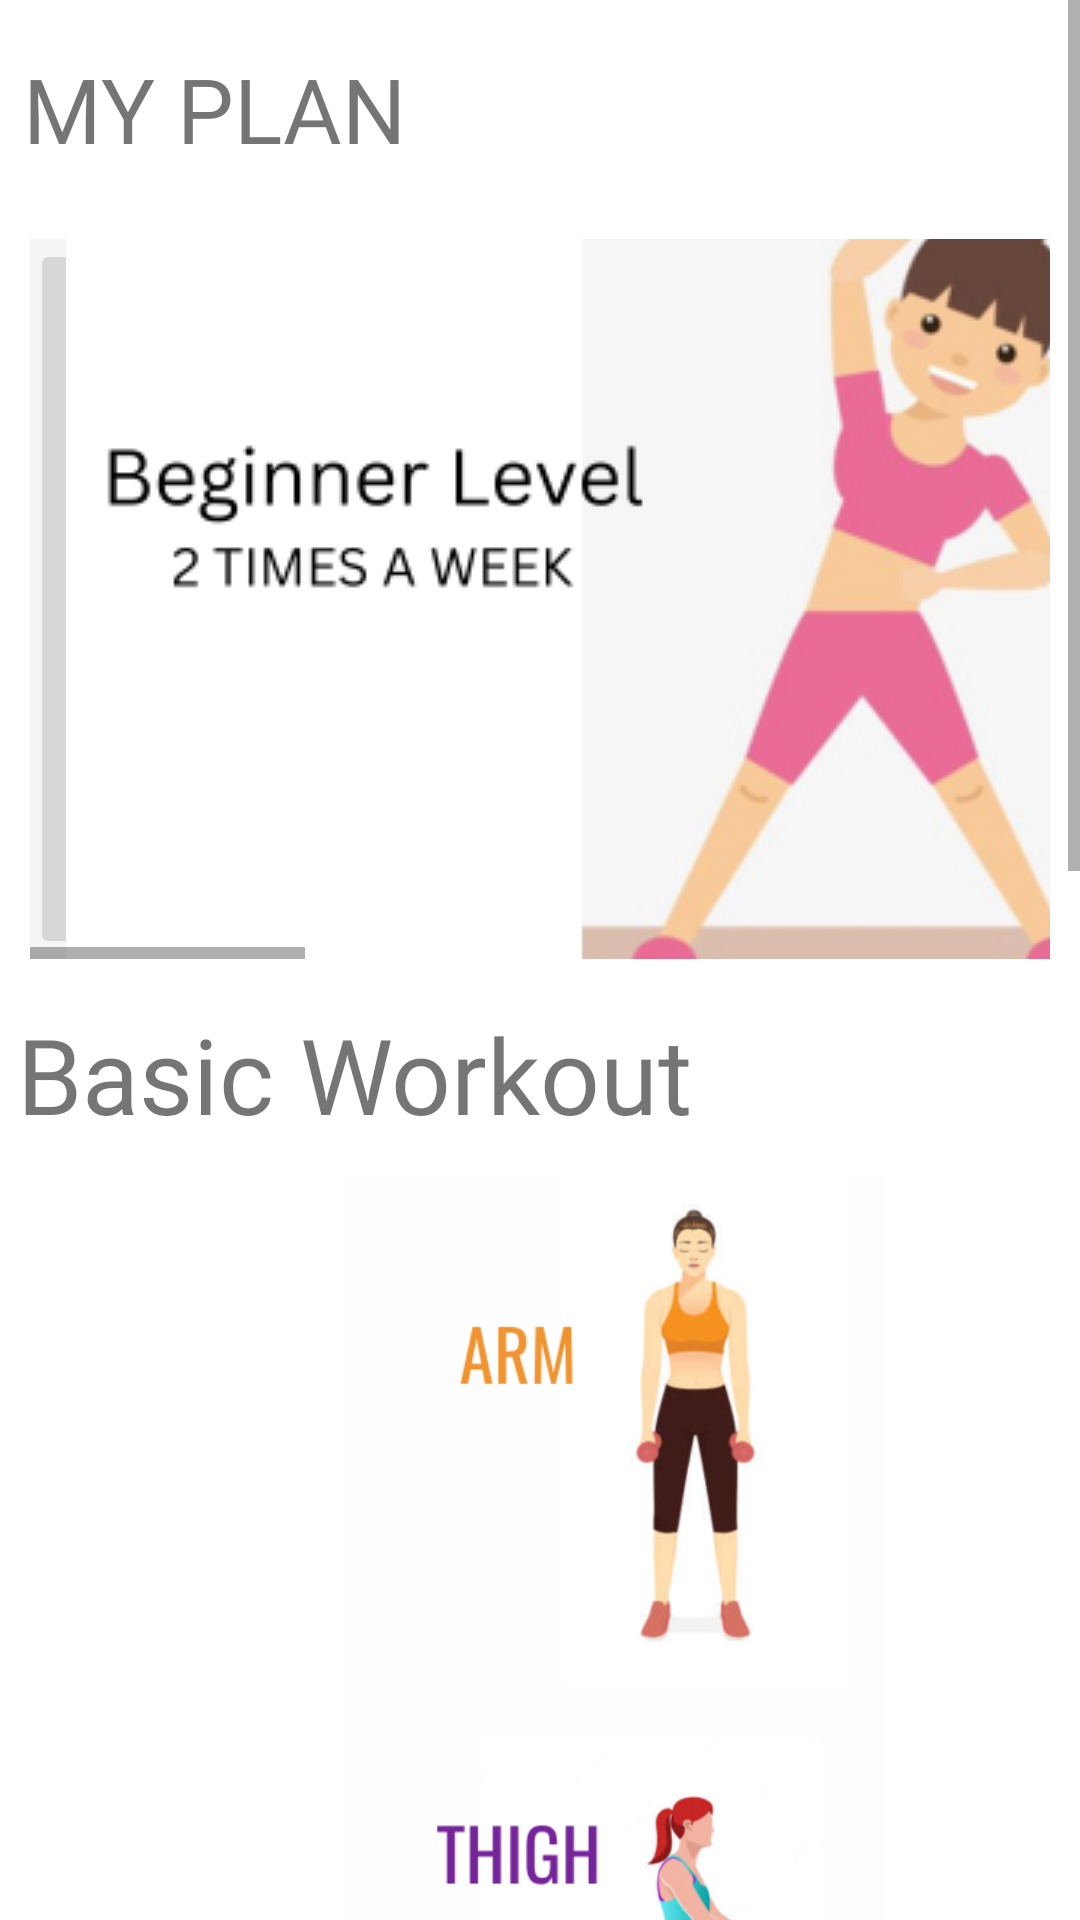

Here is an Android app screen rendered from its layout file. Give the layout XML and the strings, colors and styles it references.
<!-- AndroidManifest.xml: application theme Theme.Fittrade -->
<!-- res/layout/activity_planexercise.xml -->
<?xml version="1.0" encoding="utf-8"?>
<ScrollView
    xmlns:android="http://schemas.android.com/apk/res/android"
    xmlns:app="http://schemas.android.com/apk/res-auto"
    xmlns:tools="http://schemas.android.com/tools"
    android:layout_width="match_parent"
    android:layout_height="wrap_content">

<androidx.constraintlayout.widget.ConstraintLayout

    android:layout_width="match_parent"
    android:layout_height="match_parent"
    tools:context=".planexercise">


    <TextView
        android:layout_width="wrap_content"
        android:layout_height="wrap_content"
        android:layout_marginTop="16dp"
        android:fontFamily="@font/oswald"
        android:text="MY PLAN"
        android:textSize="30sp"
        app:layout_constraintEnd_toEndOf="parent"
        app:layout_constraintHorizontal_bias="0.033"
        app:layout_constraintStart_toStartOf="parent"
        app:layout_constraintTop_toTopOf="parent" />

    <HorizontalScrollView
        android:id="@+id/horizontalScrollView"
        android:layout_width="match_parent"
        android:layout_height="240dp"
        android:layout_marginLeft="10dp"
        android:layout_marginTop="70dp"
        android:layout_marginRight="10dp"
        android:layout_marginBottom="10dp"
        android:background="@color/WhiteSmoke"
        app:layout_constraintBottom_toBottomOf="parent"
        app:layout_constraintEnd_toEndOf="parent"
        app:layout_constraintHorizontal_bias="0.0"
        app:layout_constraintStart_toStartOf="parent"
        app:layout_constraintTop_toTopOf="parent"
        app:layout_constraintVertical_bias="0.009">

        <LinearLayout
            android:layout_width="match_parent"
            android:layout_height="240dp"
            android:orientation="horizontal">

            <ImageButton
                android:id="@+id/beginner_plan_btn"
                android:layout_width="wrap_content"
                android:layout_height="wrap_content"
                android:layout_marginRight="9dp"
                android:src="@drawable/girlbeg2" />

            <ImageButton
                android:id="@+id/inter_plan_btn"
                android:layout_width="wrap_content"
                android:layout_height="wrap_content"
                android:layout_marginRight="9dp"
                android:src="@drawable/girlinter" />

            <ImageButton
                android:id="@+id/advance_plan_btn"
                android:layout_width="wrap_content"
                android:layout_height="wrap_content"
                android:src="@drawable/advangirl" />

        </LinearLayout>

    </HorizontalScrollView>

    <TextView
        android:id="@+id/textView9"
        android:layout_width="wrap_content"
        android:layout_height="wrap_content"
        android:layout_marginTop="15dp"
        android:fontFamily="@font/oswald"
        android:text="Basic Workout"
        android:textSize="35sp"
        app:layout_constraintEnd_toEndOf="parent"
        app:layout_constraintHorizontal_bias="0.042"
        app:layout_constraintStart_toStartOf="parent"
        app:layout_constraintTop_toBottomOf="@+id/horizontalScrollView" />


    <LinearLayout
        android:layout_width="match_parent"
        android:layout_height="wrap_content"
        android:orientation="vertical"
        android:layout_marginTop="10dp"
        app:layout_constraintEnd_toEndOf="parent"
        app:layout_constraintStart_toStartOf="parent"
        app:layout_constraintTop_toBottomOf="@+id/textView9">

        <ImageView
            android:id="@+id/arm"
            android:layout_width="250dp"
            android:layout_height="170dp"
            android:layout_marginLeft="80dp"
            android:src="@drawable/girlarm2" />

        <ImageView
            android:id="@+id/thigh"
            android:layout_width="250dp"
            android:layout_height="170dp"
            android:layout_marginLeft="80dp"
            android:src="@drawable/girlthigh" />

        <ImageView
            android:id="@+id/belly"
            android:layout_width="250dp"
            android:layout_height="170dp"
            android:layout_marginLeft="80dp"
            android:src="@drawable/girlbelly" />

        <ImageView
            android:id="@+id/butt"
            android:layout_width="250dp"
            android:layout_height="170dp"
            android:layout_marginLeft="80dp"
            android:src="@drawable/girlbutt2" />

        <ImageView
            android:id="@+id/chest"
            android:layout_width="250dp"
            android:layout_height="170dp"
            android:layout_marginLeft="80dp"
            android:src="@drawable/girlchest2" />
        <ImageView
            android:id="@+id/yoga"
            android:layout_width="250dp"
            android:layout_height="170dp"
            android:layout_marginLeft="80dp"
            android:src="@drawable/girlyoga2" />


    </LinearLayout>

</androidx.constraintlayout.widget.ConstraintLayout>
    </ScrollView>
<!-- resources referenced by this layout -->
<resources>
  <color name="WhiteSmoke">#F5F5F5</color>
  <!-- drawable advangirl: png bitmap (drawable, 34479 bytes) -->
  <!-- drawable girlarm2: png bitmap (drawable, 32630 bytes) -->
  <!-- drawable girlbeg2: png bitmap (drawable, 46267 bytes) -->
  <!-- drawable girlbelly: png bitmap (drawable, 37572 bytes) -->
  <!-- drawable girlbutt2: png bitmap (drawable, 42918 bytes) -->
  <!-- drawable girlchest2: png bitmap (drawable, 35855 bytes) -->
  <!-- drawable girlinter: png bitmap (drawable, 50447 bytes) -->
  <!-- drawable girlthigh: png bitmap (drawable, 34020 bytes) -->
  <!-- drawable girlyoga2: png bitmap (drawable, 127920 bytes) -->
  <style name="Theme.Fittrade" parent="Theme.MaterialComponents.DayNight.NoActionBar">
          
          <item name="colorPrimary">@color/MediumTurquoise</item>
          <item name="colorPrimaryVariant">@color/MediumTurquoise</item>
          <item name="colorOnPrimary">@color/white</item>
          
          <item name="colorSecondary">@color/teal_200</item>
          <item name="colorSecondaryVariant">@color/teal_700</item>
          <item name="colorOnSecondary">@color/black</item>
          
          <item name="android:statusBarColor">?attr/colorPrimaryVariant</item>
          
      </style>
  <color name="MediumTurquoise">#48D1CC</color>
  <color name="white">#FFFFFFFF</color>
  <color name="teal_200">#FF03DAC5</color>
  <color name="teal_700">#FF018786</color>
  <color name="black">#FF000000</color>
</resources>
